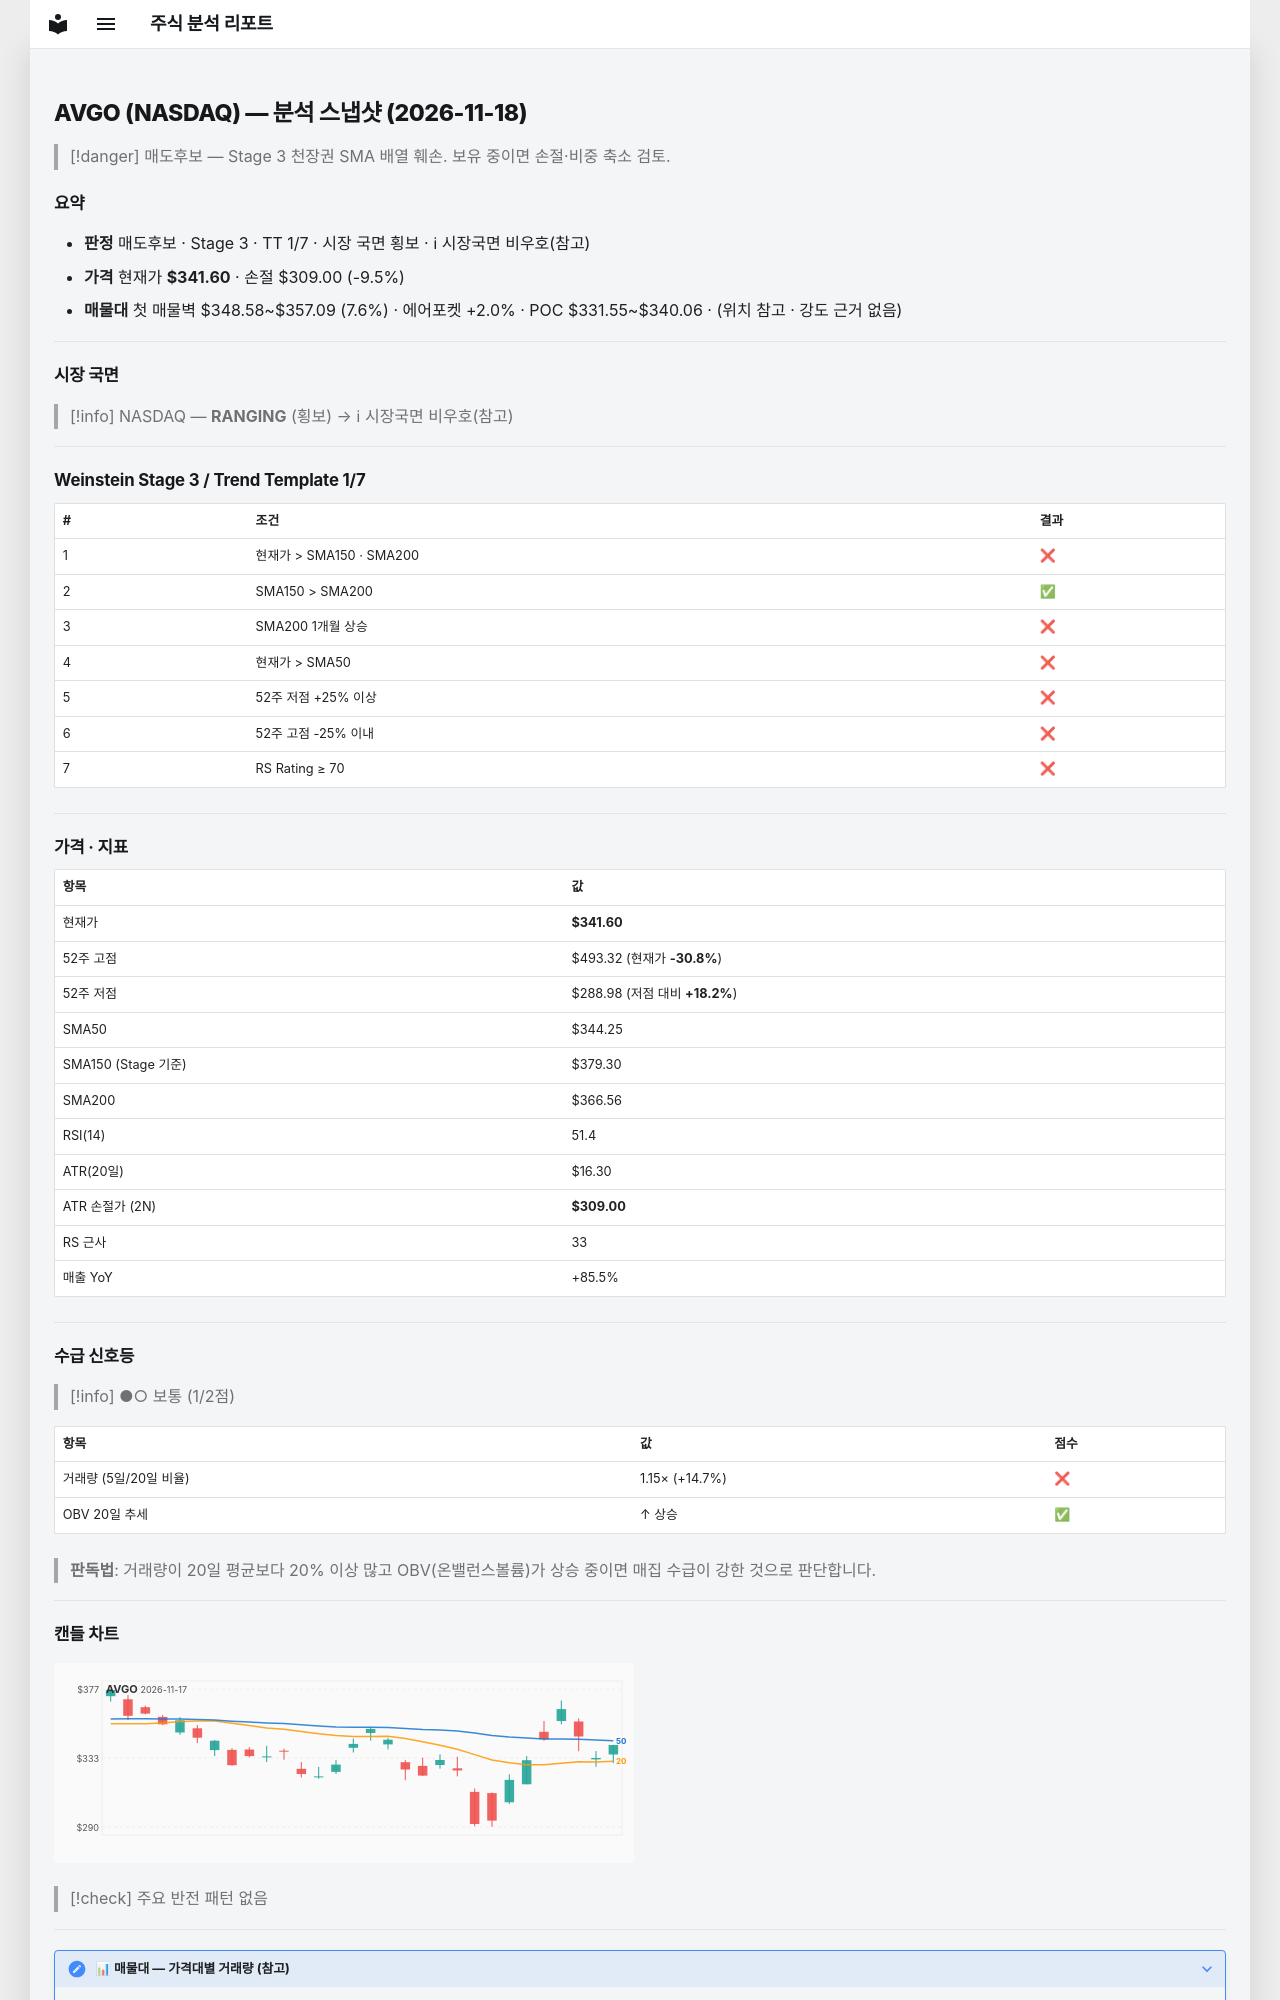

repository: soloandco/stock-reports · page: snapshots/AVGO-2026-11-18/index.html · generator: mkdocs

---
type: analysis-snapshot
title: AVGO 분석 스냅샷
ticker: AVGO
market: NASDAQ
created: 2026-11-18
updated: 2026-11-18
bar-date: 2026-11-17
verdict: 매도후보
real-rr: 2.77
sma50-gap-pct: -0.8
weekly-position: 저항대아래
weekly-overhead-price: 431.94
weekly-overhead-pct: 26.4
stage: 3
trend-template-score: 1
tt-max: 7
ma-set: sma-50-150-200
price: 341.6000061035156
stop-price: 309.0002782967106
market-regime: RANGING
supply-demand-score: 1/2
supply-demand-label: 보통
status: tracking
tags:
  - stock-agent
  - watchlist
  - AVGO
  - analysis
related:
  - "[[analysis-template]]"
---

# AVGO (NASDAQ) — 분석 스냅샷 (2026-11-18)

> [!danger] 매도후보 — Stage 3 천장권
> SMA 배열 훼손. 보유 중이면 손절·비중 축소 검토.

## 요약

- **판정** 매도후보 · Stage 3 · TT 1/7 · 시장 국면 횡보 · ℹ 시장국면 비우호(참고)
- **가격** 현재가 **$341.60** · 손절 $309.00 (-9.5%)
- **매물대** 첫 매물벽 $348.58~$357.09 (7.6%) · 에어포켓 +2.0% · POC $331.55~$340.06 · (위치 참고 · 강도 근거 없음)

---

## 시장 국면

> [!info] NASDAQ — **RANGING** (횡보) → ℹ 시장국면 비우호(참고)

---

## Weinstein Stage 3 / Trend Template 1/7

| # | 조건 | 결과 |
|---|------|------|
| 1 | 현재가 > SMA150 · SMA200 | ❌ |
| 2 | SMA150 > SMA200 | ✅ |
| 3 | SMA200 1개월 상승 | ❌ |
| 4 | 현재가 > SMA50 | ❌ |
| 5 | 52주 저점 +25% 이상 | ❌ |
| 6 | 52주 고점 -25% 이내 | ❌ |
| 7 | RS Rating ≥ 70 | ❌ |

---

## 가격 · 지표

| 항목 | 값 |
|------|---|
| 현재가 | **$341.60** |
| 52주 고점 | $493.32 (현재가 **-30.8%**) |
| 52주 저점 | $288.98 (저점 대비 **+18.2%**) |
| SMA50 | $344.25 |
| SMA150 (Stage 기준) | $379.30 |
| SMA200 | $366.56 |
| RSI(14) | 51.4 |
| ATR(20일) | $16.30 |
| ATR 손절가 (2N) | **$309.00** |
| RS 근사 | 33 |
| 매출 YoY | +85.5% |

---
## 수급 신호등

> [!info] ●○ 보통 (1/2점)

| 항목 | 값 | 점수 |
|------|------|------|
| 거래량 (5일/20일 비율) | 1.15× (+14.7%) | ❌ |
| OBV 20일 추세 | ↑ 상승 | ✅ |

> **판독법**: 거래량이 20일 평균보다 20% 이상 많고 OBV(온밸런스볼륨)가 상승 중이면 매집 수급이 강한 것으로 판단합니다.

---
